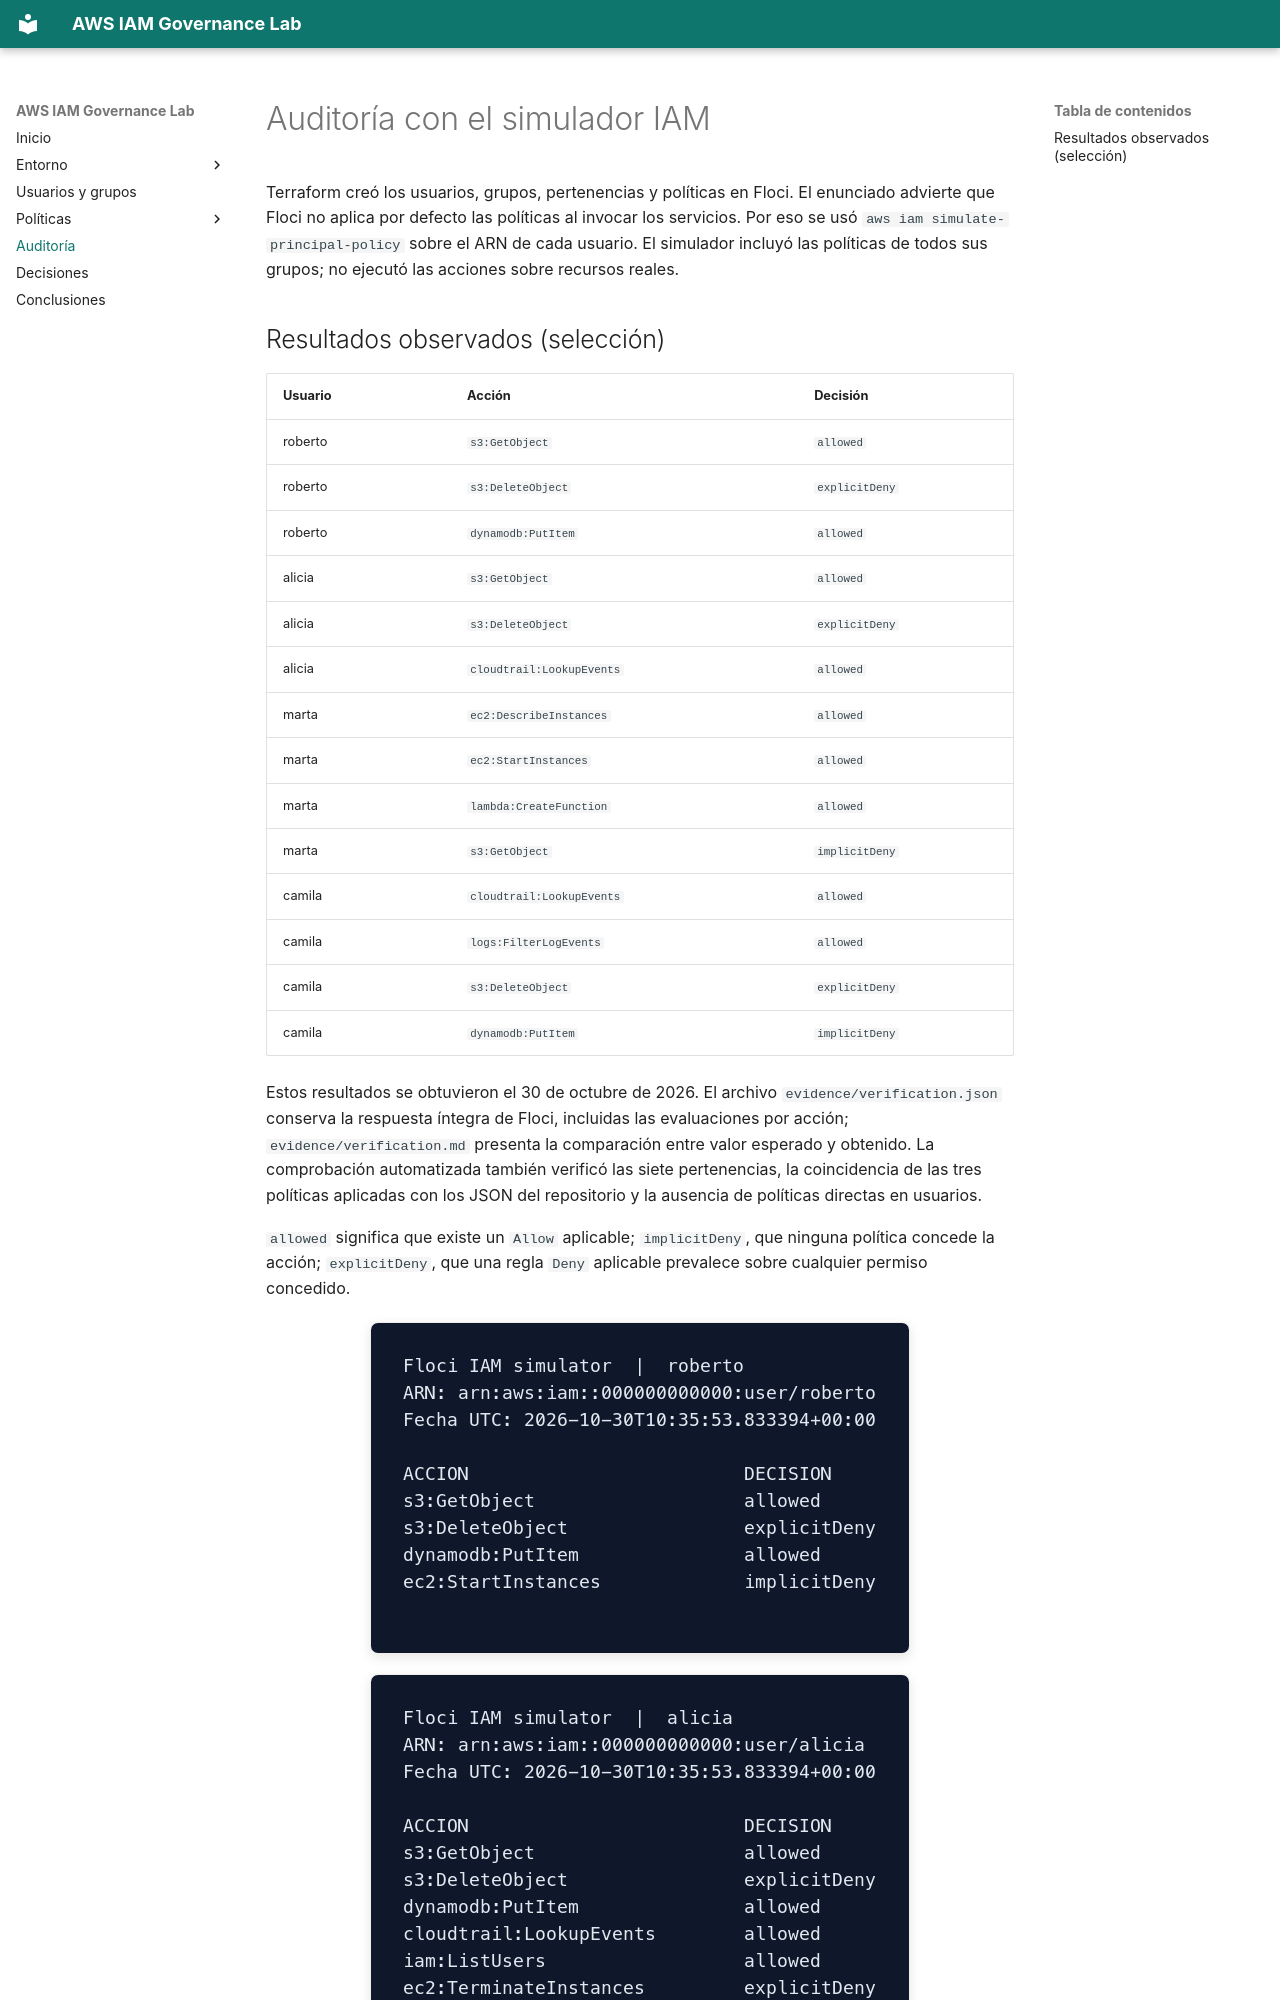

repository: DavidTorro/aws-iam-governance-lab · page: auditoria/simulador/index.html · generator: mkdocs

# Auditoría con el simulador IAM

Terraform creó los usuarios, grupos, pertenencias y políticas en Floci. El enunciado advierte que Floci no aplica por defecto las políticas al invocar los servicios. Por eso se usó `aws iam simulate-principal-policy` sobre el ARN de cada usuario. El simulador incluyó las políticas de todos sus grupos; no ejecutó las acciones sobre recursos reales.
